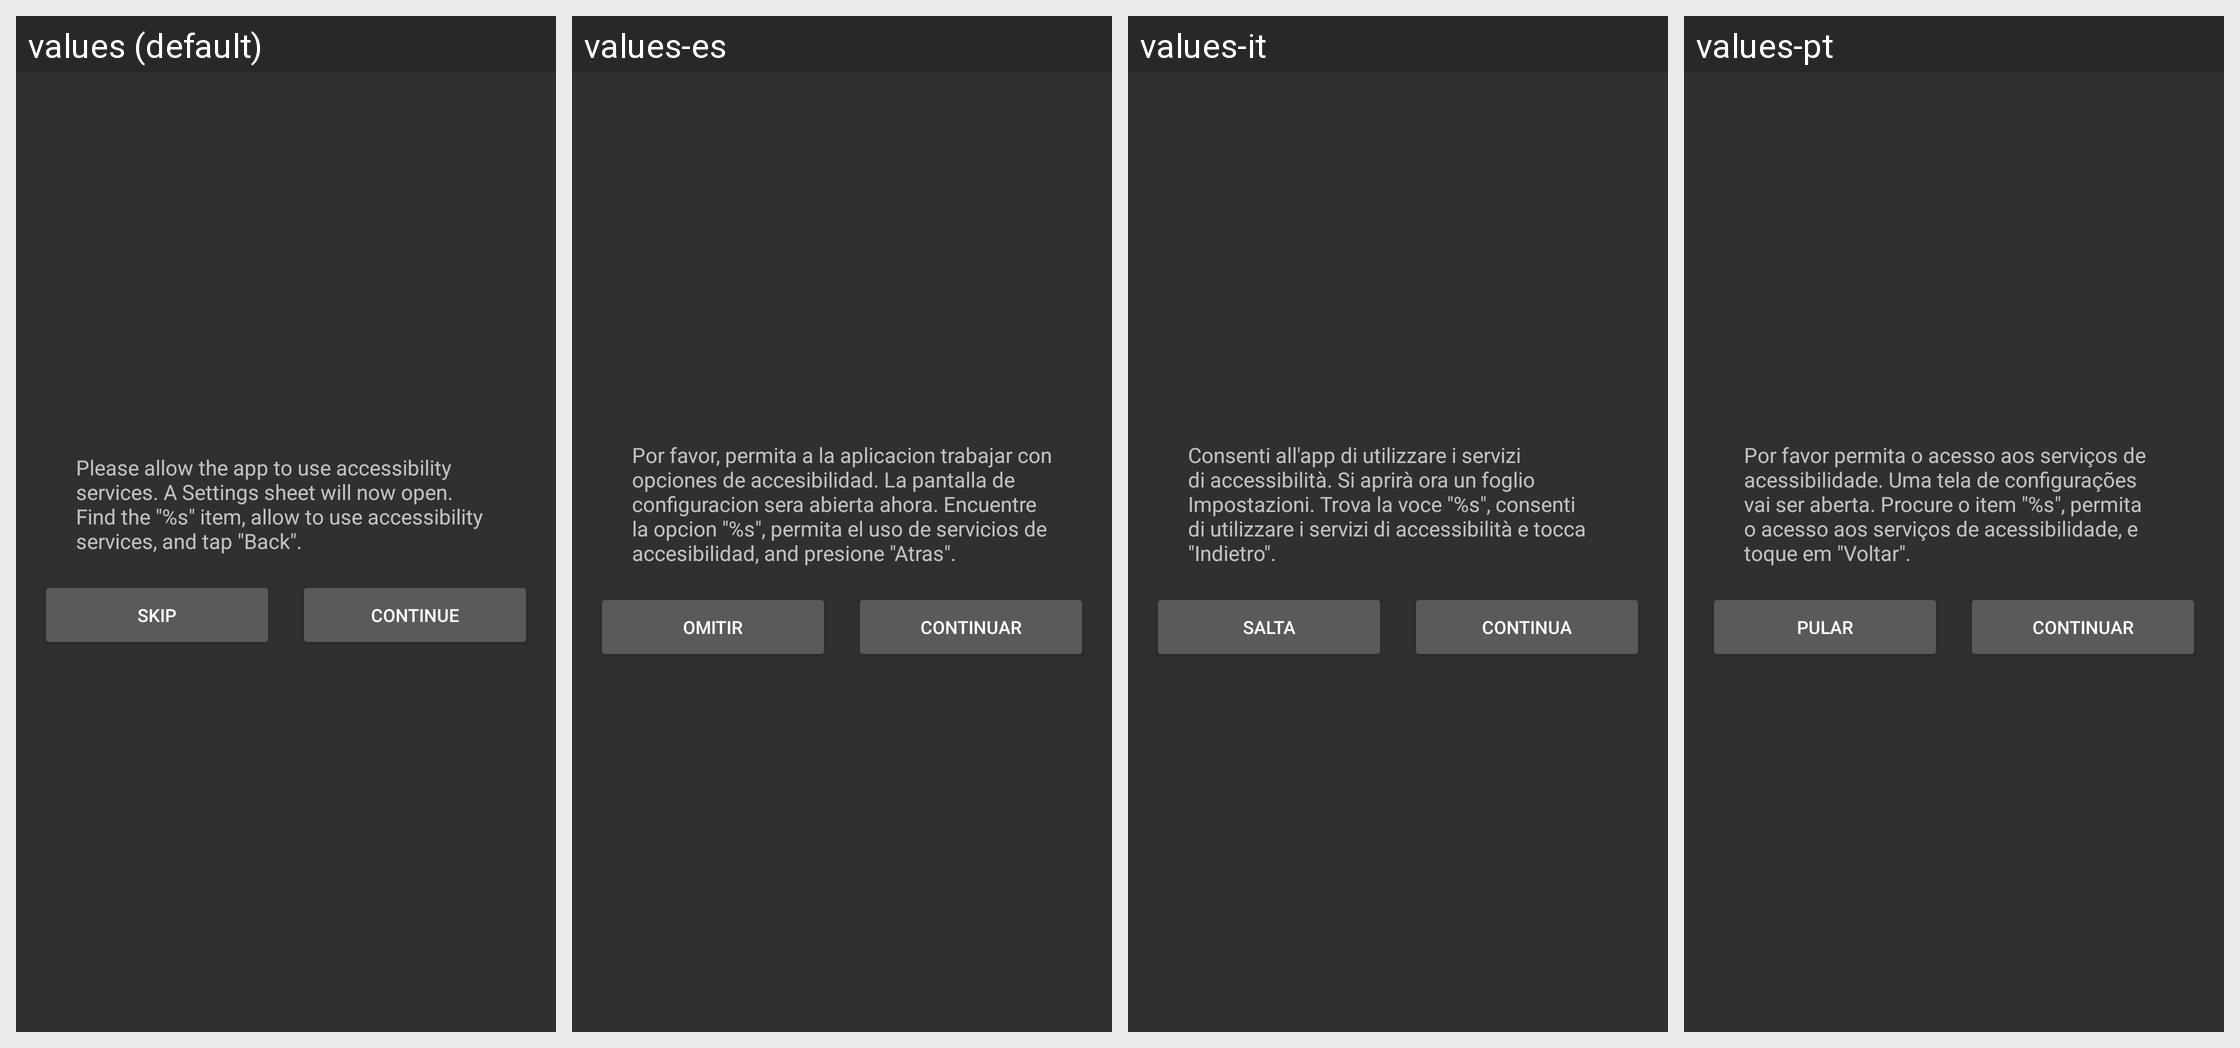

The same Android screen rendered under several of its app's locales, left to right. List the strings drawn on it with the default value and each locale's translation.
Android screen res/layout/dialog_accessibility_service.xml rendered under 4 locales, left to right: values (default), values-es, values-it, values-pt. Device: Nexus 5 (rendered at 1080×1920; each locale shown at half size, 540×960, under a caption strip naming it); theme AppTheme.
Other locales in the repository, not shown: values-ar, values-cs, values-de, values-fr, values-ja, values-pl-rPL, values-ru, values-tr, values-vi, values-zh-rCN, values-zh-rHK, values-zh-rTW.
Strings drawn on this screen, with the default value and each locale's value (text and hints the layout hard-codes, and strings that could not be matched under every locale, appear in the picture but are not listed):

dialog_accessibility_service_message
  values: Please allow the app to use accessibility services. A Settings sheet will now open. Find the "%s" item, allow to use accessibility services, and tap "Back".
  values-es: Por favor, permita a la aplicacion trabajar con opciones de accesibilidad. La pantalla de configuracion sera abierta ahora. Encuentre la opcion "%s", permita el uso de servicios de accesibilidad, and presione "Atras".
  values-it: Consenti all'app di utilizzare i servizi di accessibilità. Si aprirà ora un foglio Impostazioni. Trova la voce "%s", consenti di utilizzare i servizi di accessibilità e tocca "Indietro".
  values-pt: Por favor permita o acesso aos serviços de acessibilidade. Uma tela de configurações vai ser aberta. Procure o item "%s", permita o acesso aos serviços de acessibilidade, e toque em "Voltar".

dialog_administrator_mode_skip
  values: Skip
  values-es: Omitir
  values-it: Salta
  values-pt: Pular

dialog_administrator_mode_continue
  values: Continue
  values-es: Continuar
  values-it: Continua
  values-pt: Continuar
